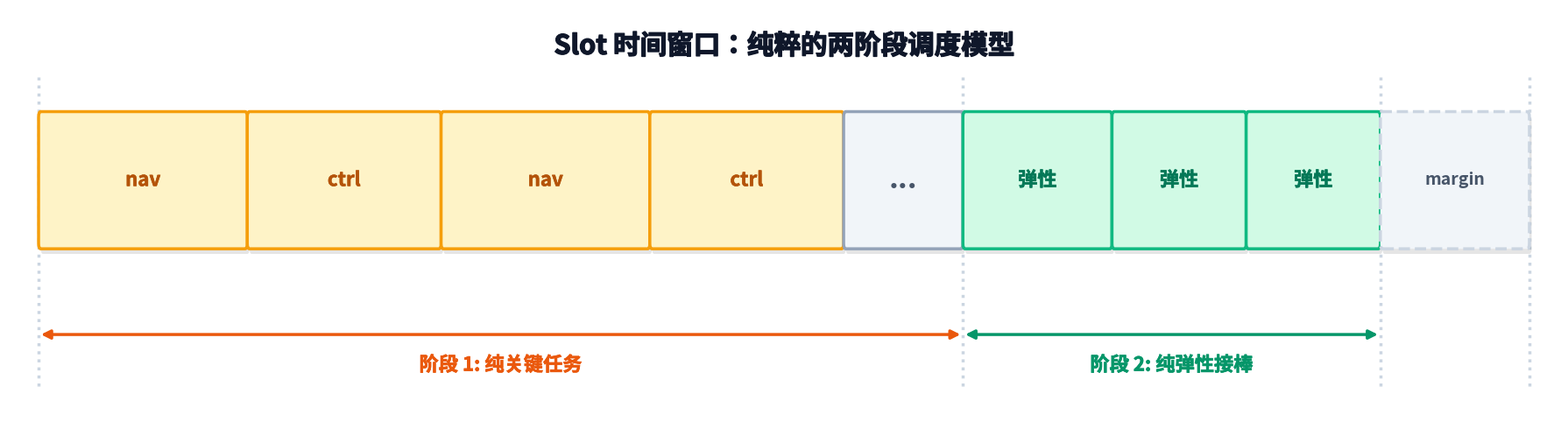

The script that saved this image:
#!/usr/bin/env python3
"""
plot_pure_phases.py — 单时间片 (Slot) 纯两阶段接力调度示意图
高精度、无重叠、特黑加粗渲染版
"""

import matplotlib.pyplot as plt
from matplotlib.patches import FancyBboxPatch
import matplotlib.font_manager as fm
import matplotlib.patheffects as pe

# ==================== 中文字体自动适配 ====================
def setup_chinese_font():
    for _f in fm.fontManager.ttflist:
        _n = _f.name.lower()
        if any(k in _n for k in ['microsoft yahei', 'pingfang sc', 'noto sans sc',
                                 'simhei', 'source han sans', 'wqy-microhei']):
            plt.rcParams['font.sans-serif'] = [_f.name]
            plt.rcParams['axes.unicode_minus'] = False
            print(f'[OK] 已加载中文字体: {_f.name}')
            return
    print("[Warn] 未找到优质中文字体，可能出现乱码")

setup_chinese_font()
plt.rcParams['font.weight'] = 'bold'

# ==================== 强制加粗描边特效 ====================
def get_stroke(color, lw=0.7):
    return [pe.withStroke(linewidth=lw, foreground=color)]

# ==================== 核心配色 (Tailwind) ====================
C_CRIT_BG, C_CRIT_BD = '#FEF3C7', '#F59E0B' # 琥珀色 (关键任务)
C_ELAS_BG, C_ELAS_BD = '#D1FAE5', '#10B981' # 翠绿色 (弹性任务)
C_IDLE_BG, C_IDLE_BD = '#F1F5F9', '#94A3B8' # 灰白色 (余量)

C_CRIT_TXT = '#B45309'
C_ELAS_TXT = '#047857'
C_IDLE_TXT = '#475569'
C_LINE     = '#CBD5E1'

# ==================== 绘制任务块 (完美对齐算法) ====================
def draw_task(ax, x, y, w, h, label, bg_color, bd_color, text_color, fs=16, ls='-'):
    pad = 0.15
    r_size = 0.15

    # 逆向补偿外扩，实现像素级对齐
    ax_x, ax_y, ax_w, ax_h = x + pad, y + pad, w - 2 * pad, h - 2 * pad

    # 阴影 (轻微右下偏移)
    ax.add_patch(FancyBboxPatch((ax_x+0.15, ax_y-0.15), ax_w, ax_h,
                                boxstyle=f'round,pad={pad},rounding_size={r_size}',
                                facecolor='black', alpha=0.1, edgecolor='none', zorder=1))
    # 主框
    ax.add_patch(FancyBboxPatch((ax_x, ax_y), ax_w, ax_h,
                                boxstyle=f'round,pad={pad},rounding_size={r_size}',
                                facecolor=bg_color, edgecolor=bd_color, linewidth=2.5,
                                linestyle=ls, zorder=2))
    # 居中文字
    if label:
        ax.text(x + w/2, y + h/2, label, ha='center', va='center',
                fontsize=fs, color=text_color, fontweight='bold',
                path_effects=get_stroke(text_color, 0.4) if text_color != C_IDLE_TXT else None, zorder=3)

# ==================== 画布初始化 ====================
# 专门为这种单行长条图定制了扁平化比例 (18x5)
fig, ax = plt.subplots(figsize=(18, 5), dpi=300)
fig.patch.set_facecolor('white')
# X轴表示比例 0~100
ax.set_xlim(-2, 102)
ax.set_ylim(0, 12)
ax.axis('off')

Y_TASK = 5
H_TASK = 4

# ==================== 绘制任务方块流 ====================
# [阶段 1] 纯关键任务 (总宽 62)
draw_task(ax, 0,  Y_TASK, 14, H_TASK, 'nav',  C_CRIT_BG, C_CRIT_BD, C_CRIT_TXT)
draw_task(ax, 14, Y_TASK, 13, H_TASK, 'ctrl', C_CRIT_BG, C_CRIT_BD, C_CRIT_TXT)
draw_task(ax, 27, Y_TASK, 14, H_TASK, 'nav',  C_CRIT_BG, C_CRIT_BD, C_CRIT_TXT)
draw_task(ax, 41, Y_TASK, 13, H_TASK, 'ctrl', C_CRIT_BG, C_CRIT_BD, C_CRIT_TXT)
draw_task(ax, 54, Y_TASK, 8,  H_TASK, '...',  C_IDLE_BG, C_IDLE_BD, C_IDLE_TXT, fs=24)

# [阶段 2] 纯弹性接棒 (总宽 28)
draw_task(ax, 62, Y_TASK, 10, H_TASK, '弹性', C_ELAS_BG, C_ELAS_BD, C_ELAS_TXT)
draw_task(ax, 72, Y_TASK, 9,  H_TASK, '弹性', C_ELAS_BG, C_ELAS_BD, C_ELAS_TXT)
draw_task(ax, 81, Y_TASK, 9,  H_TASK, '弹性', C_ELAS_BG, C_ELAS_BD, C_ELAS_TXT)

# [余量] (总宽 10)
draw_task(ax, 90, Y_TASK, 10, H_TASK, 'margin', C_IDLE_BG, C_LINE, C_IDLE_TXT, fs=14, ls='--')

# ==================== 垂直分割辅助线 ====================
for vx in [0, 62, 90, 100]:
    ax.plot([vx, vx], [1, 10], color=C_LINE, linestyle=':', lw=2.5, zorder=0)

# ==================== 底部尺寸标注 (阶段说明) ====================
def draw_dim(x1, x2, text, color):
    y_arr = 2.5
    # 绘制双向箭头
    ax.annotate('', xy=(x2, y_arr), xytext=(x1, y_arr),
                arrowprops=dict(arrowstyle='<|-|>', color=color, lw=2.5, mutation_scale=15))
    # 绘制居中文字
    ax.text((x1+x2)/2, y_arr - 0.6, text, ha='center', va='top', fontsize=16,
            color=color, fontweight='bold', path_effects=get_stroke(color, 0.5))

draw_dim(0, 62, '阶段 1: 纯关键任务', '#EA580C')
draw_dim(62, 90, '阶段 2: 纯弹性接棒', '#059669')

# ==================== 顶部标题 ====================
ax.text(50, 10.5, 'Slot 时间窗口：纯粹的两阶段调度模型', ha='center', va='bottom',
        fontsize=22, color='#0F172A', fontweight='bold', path_effects=get_stroke('#0F172A', 1.0))

# ==================== 渲染与保存 ====================
plt.tight_layout()
plt.savefig('pure_phases_schedule.png', dpi=300, bbox_inches='tight', facecolor='white')
print("[完成] 纯阶段调度示意图已保存为: pure_phases_schedule.png")
